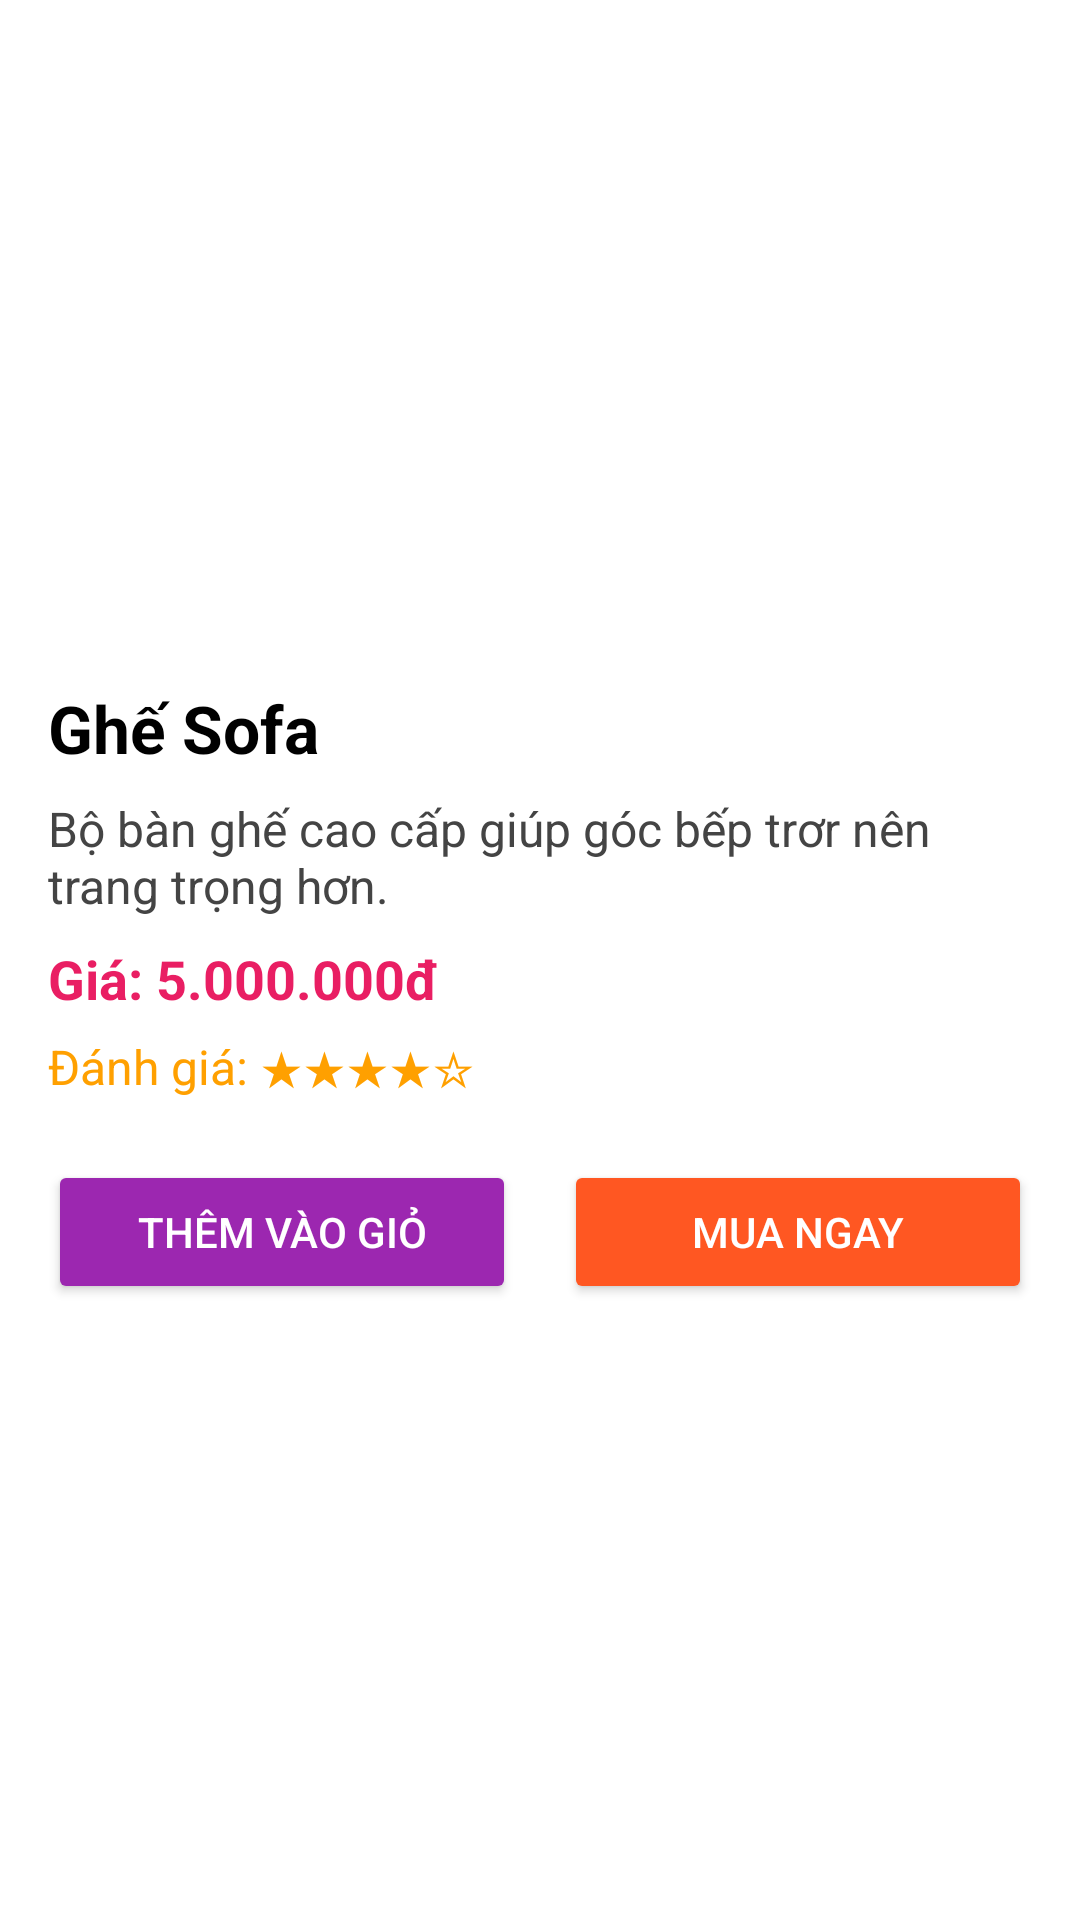

Reconstruct the res/layout file that produces this screen, plus the resources it refers to.
<!-- AndroidManifest.xml: application theme Theme.LeThiCamTien_2123110041 -->
<!-- res/layout/activity_detail.xml -->
<?xml version="1.0" encoding="utf-8"?>
<ScrollView xmlns:android="http://schemas.android.com/apk/res/android"
    android:layout_width="match_parent"
    android:layout_height="match_parent"
    android:background="#FFFFFF">

    <LinearLayout
        android:layout_width="match_parent"
        android:layout_height="wrap_content"
        android:orientation="vertical"
        android:padding="16dp">

        
        <ImageView
            android:id="@+id/imgProduct"
            android:layout_width="match_parent"
            android:layout_height="200dp"
            android:scaleType="centerCrop"
            android:src="@drawable/sofa" />

        
        <TextView
            android:id="@+id/tvProductName"
            android:layout_width="wrap_content"
            android:layout_height="wrap_content"
            android:text="Ghế Sofa"
            android:textSize="22sp"
            android:textStyle="bold"
            android:paddingTop="12dp"
            android:textColor="#000000" />

        
        <TextView
            android:id="@+id/tvProductDesc"
            android:layout_width="wrap_content"
            android:layout_height="wrap_content"
            android:text="Bộ bàn ghế cao cấp giúp góc bếp trơr nên trang trọng hơn."
            android:textSize="16sp"
            android:paddingTop="8dp"
            android:textColor="#444444" />

        
        <TextView
            android:id="@+id/tvProductPrice"
            android:layout_width="wrap_content"
            android:layout_height="wrap_content"
            android:text="Giá: 5.000.000đ"
            android:textSize="18sp"
            android:textColor="#E91E63"
            android:textStyle="bold"
            android:paddingTop="8dp" />

        
        <TextView
            android:id="@+id/tvRating"
            android:layout_width="wrap_content"
            android:layout_height="wrap_content"
            android:text="Đánh giá: ★★★★☆"
            android:textSize="16sp"
            android:paddingTop="6dp"
            android:textColor="#FFA000" />

        
        <LinearLayout
            android:layout_width="match_parent"
            android:layout_height="wrap_content"
            android:orientation="horizontal"
            android:paddingTop="20dp"
            android:weightSum="2"
            android:gravity="center">

            <Button
                android:id="@+id/btnAddToCart"
                android:layout_width="0dp"
                android:layout_height="wrap_content"
                android:layout_weight="1"
                android:text="Thêm vào giỏ"
                android:backgroundTint="#9C27B0"
                android:textColor="#FFFFFF"
                android:layout_marginEnd="8dp" />

            <Button
                android:id="@+id/btnBuyNow"
                android:layout_width="0dp"
                android:layout_height="wrap_content"
                android:layout_weight="1"
                android:text="Mua ngay"
                android:backgroundTint="#FF5722"
                android:textColor="#FFFFFF"
                android:layout_marginStart="8dp" />
        </LinearLayout>
    </LinearLayout>
</ScrollView>
<!-- resources referenced by this layout -->
<resources>
  <style name="Theme.LeThiCamTien_2123110041" parent="Theme.MaterialComponents.DayNight.NoActionBar">
          
          <item name="colorPrimary">@color/purple_500</item>
          <item name="colorPrimaryVariant">@color/purple_700</item>
          <item name="colorOnPrimary">@color/white</item>
          
          <item name="colorSecondary">@color/teal_200</item>
          <item name="colorSecondaryVariant">@color/teal_700</item>
          <item name="colorOnSecondary">@color/black</item>
          
          <item name="android:statusBarColor">?attr/colorPrimaryVariant</item>
          
      </style>
  <color name="purple_500">#FF6200EE</color>
  <color name="purple_700">#FF3700B3</color>
  <color name="white">#FFFFFFFF</color>
  <color name="teal_200">#99F6E4</color>
  <color name="teal_700">#FF018786</color>
  <color name="black">#FF000000</color>
</resources>
